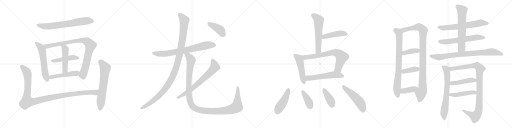
t = 0.00 s
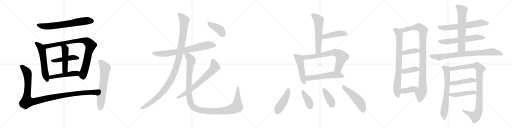
t = 5.42 s
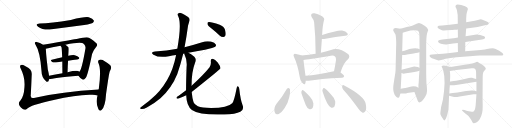
t = 10.83 s
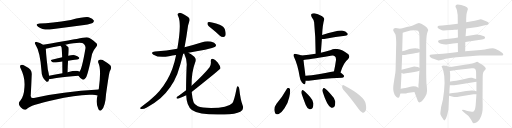
t = 16.25 s
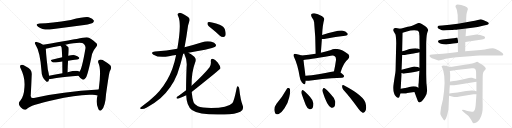
t = 21.67 s
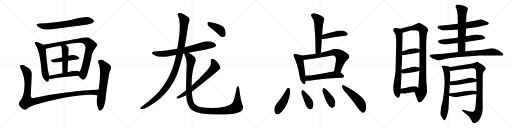
t = 27.09 s

The animated SVG that drew these frames (rendered in a browser with its animation timeline set to each time). Animation: 35 CSS @keyframes rules; one cycle of 27.09 s.

<svg version="1.1" viewBox="0 0 4096 1024" xmlns="http://www.w3.org/2000/svg">
  <g stroke="lightgray" stroke-dasharray="1,1" stroke-width="1" transform="scale(4, 4)">
    <line x1="0" y1="0" x2="256" y2="256"></line>
    <line x1="256" y1="0" x2="0" y2="256"></line>
    <line x1="128" y1="0" x2="128" y2="256"></line>
    <line x1="0" y1="128" x2="256" y2="128"></line>
    <line x1="256" y1="0" x2="512" y2="256"></line>
    <line x1="512" y1="0" x2="256" y2="256"></line>
    <line x1="384" y1="0" x2="384" y2="256"></line>
    <line x1="256" y1="128" x2="512" y2="128"></line>
    <line x1="512" y1="0" x2="768" y2="256"></line>
    <line x1="768" y1="0" x2="512" y2="256"></line>
    <line x1="640" y1="0" x2="640" y2="256"></line>
    <line x1="512" y1="128" x2="768" y2="128"></line>
    <line x1="768" y1="0" x2="1024" y2="256"></line>
    <line x1="1024" y1="0" x2="768" y2="256"></line>
    <line x1="896" y1="0" x2="896" y2="256"></line>
    <line x1="768" y1="128" x2="1024" y2="128"></line>
  </g>
<g transform="scale(1, -1) translate(0, -850)">
   <style type="text/css">
    @keyframes keyframes0 {
      from {
       stroke: black;
       stroke-dashoffset: 689;
       stroke-width: 128;
       }
       69% {
       animation-timing-function: step-end;
       stroke: black;
       stroke-dashoffset: 0;
       stroke-width: 128;
       }
       to {
       stroke: black;
       stroke-width: 1024;
       }
       }
       #make-me-a-hanzi-animation-0 {
         animation: keyframes0 0.810710s both;
         animation-delay: 0.000000s;
         animation-timing-function: linear;
       }
    @keyframes keyframes1 {
      from {
       stroke: black;
       stroke-dashoffset: 577;
       stroke-width: 128;
       }
       65% {
       animation-timing-function: step-end;
       stroke: black;
       stroke-dashoffset: 0;
       stroke-width: 128;
       }
       to {
       stroke: black;
       stroke-width: 1024;
       }
       }
       #make-me-a-hanzi-animation-1 {
         animation: keyframes1 0.719564s both;
         animation-delay: 0.810710s;
         animation-timing-function: linear;
       }
    @keyframes keyframes2 {
      from {
       stroke: black;
       stroke-dashoffset: 909;
       stroke-width: 128;
       }
       75% {
       animation-timing-function: step-end;
       stroke: black;
       stroke-dashoffset: 0;
       stroke-width: 128;
       }
       to {
       stroke: black;
       stroke-width: 1024;
       }
       }
       #make-me-a-hanzi-animation-2 {
         animation: keyframes2 0.989746s both;
         animation-delay: 1.530274s;
         animation-timing-function: linear;
       }
    @keyframes keyframes3 {
      from {
       stroke: black;
       stroke-dashoffset: 465;
       stroke-width: 128;
       }
       60% {
       animation-timing-function: step-end;
       stroke: black;
       stroke-dashoffset: 0;
       stroke-width: 128;
       }
       to {
       stroke: black;
       stroke-width: 1024;
       }
       }
       #make-me-a-hanzi-animation-3 {
         animation: keyframes3 0.628418s both;
         animation-delay: 2.520020s;
         animation-timing-function: linear;
       }
    @keyframes keyframes4 {
      from {
       stroke: black;
       stroke-dashoffset: 485;
       stroke-width: 128;
       }
       61% {
       animation-timing-function: step-end;
       stroke: black;
       stroke-dashoffset: 0;
       stroke-width: 128;
       }
       to {
       stroke: black;
       stroke-width: 1024;
       }
       }
       #make-me-a-hanzi-animation-4 {
         animation: keyframes4 0.644694s both;
         animation-delay: 3.148438s;
         animation-timing-function: linear;
       }
    @keyframes keyframes5 {
      from {
       stroke: black;
       stroke-dashoffset: 498;
       stroke-width: 128;
       }
       62% {
       animation-timing-function: step-end;
       stroke: black;
       stroke-dashoffset: 0;
       stroke-width: 128;
       }
       to {
       stroke: black;
       stroke-width: 1024;
       }
       }
       #make-me-a-hanzi-animation-5 {
         animation: keyframes5 0.655273s both;
         animation-delay: 3.793132s;
         animation-timing-function: linear;
       }
    @keyframes keyframes6 {
      from {
       stroke: black;
       stroke-dashoffset: 1129;
       stroke-width: 128;
       }
       79% {
       animation-timing-function: step-end;
       stroke: black;
       stroke-dashoffset: 0;
       stroke-width: 128;
       }
       to {
       stroke: black;
       stroke-width: 1024;
       }
       }
       #make-me-a-hanzi-animation-6 {
         animation: keyframes6 1.168783s both;
         animation-delay: 4.448405s;
         animation-timing-function: linear;
       }
    @keyframes keyframes7 {
      from {
       stroke: black;
       stroke-dashoffset: 653;
       stroke-width: 128;
       }
       68% {
       animation-timing-function: step-end;
       stroke: black;
       stroke-dashoffset: 0;
       stroke-width: 128;
       }
       to {
       stroke: black;
       stroke-width: 1024;
       }
       }
       #make-me-a-hanzi-animation-7 {
         animation: keyframes7 0.781413s both;
         animation-delay: 5.617188s;
         animation-timing-function: linear;
       }
    @keyframes keyframes8 {
      from {
       stroke: black;
       stroke-dashoffset: 748;
       stroke-width: 128;
       }
       71% {
       animation-timing-function: step-end;
       stroke: black;
       stroke-dashoffset: 0;
       stroke-width: 128;
       }
       to {
       stroke: black;
       stroke-width: 1024;
       }
       }
       #make-me-a-hanzi-animation-8 {
         animation: keyframes8 0.858724s both;
         animation-delay: 6.398601s;
         animation-timing-function: linear;
       }
    @keyframes keyframes9 {
      from {
       stroke: black;
       stroke-dashoffset: 1143;
       stroke-width: 128;
       }
       79% {
       animation-timing-function: step-end;
       stroke: black;
       stroke-dashoffset: 0;
       stroke-width: 128;
       }
       to {
       stroke: black;
       stroke-width: 1024;
       }
       }
       #make-me-a-hanzi-animation-9 {
         animation: keyframes9 1.180176s both;
         animation-delay: 7.257325s;
         animation-timing-function: linear;
       }
    @keyframes keyframes10 {
      from {
       stroke: black;
       stroke-dashoffset: 1223;
       stroke-width: 128;
       }
       80% {
       animation-timing-function: step-end;
       stroke: black;
       stroke-dashoffset: 0;
       stroke-width: 128;
       }
       to {
       stroke: black;
       stroke-width: 1024;
       }
       }
       #make-me-a-hanzi-animation-10 {
         animation: keyframes10 1.245280s both;
         animation-delay: 8.437501s;
         animation-timing-function: linear;
       }
    @keyframes keyframes11 {
      from {
       stroke: black;
       stroke-dashoffset: 701;
       stroke-width: 128;
       }
       70% {
       animation-timing-function: step-end;
       stroke: black;
       stroke-dashoffset: 0;
       stroke-width: 128;
       }
       to {
       stroke: black;
       stroke-width: 1024;
       }
       }
       #make-me-a-hanzi-animation-11 {
         animation: keyframes11 0.820475s both;
         animation-delay: 9.682781s;
         animation-timing-function: linear;
       }
    @keyframes keyframes12 {
      from {
       stroke: black;
       stroke-dashoffset: 409;
       stroke-width: 128;
       }
       57% {
       animation-timing-function: step-end;
       stroke: black;
       stroke-dashoffset: 0;
       stroke-width: 128;
       }
       to {
       stroke: black;
       stroke-width: 1024;
       }
       }
       #make-me-a-hanzi-animation-12 {
         animation: keyframes12 0.582845s both;
         animation-delay: 10.503256s;
         animation-timing-function: linear;
       }
    @keyframes keyframes13 {
      from {
       stroke: black;
       stroke-dashoffset: 580;
       stroke-width: 128;
       }
       65% {
       animation-timing-function: step-end;
       stroke: black;
       stroke-dashoffset: 0;
       stroke-width: 128;
       }
       to {
       stroke: black;
       stroke-width: 1024;
       }
       }
       #make-me-a-hanzi-animation-13 {
         animation: keyframes13 0.722005s both;
         animation-delay: 11.086101s;
         animation-timing-function: linear;
       }
    @keyframes keyframes14 {
      from {
       stroke: black;
       stroke-dashoffset: 452;
       stroke-width: 128;
       }
       60% {
       animation-timing-function: step-end;
       stroke: black;
       stroke-dashoffset: 0;
       stroke-width: 128;
       }
       to {
       stroke: black;
       stroke-width: 1024;
       }
       }
       #make-me-a-hanzi-animation-14 {
         animation: keyframes14 0.617839s both;
         animation-delay: 11.808106s;
         animation-timing-function: linear;
       }
    @keyframes keyframes15 {
      from {
       stroke: black;
       stroke-dashoffset: 494;
       stroke-width: 128;
       }
       62% {
       animation-timing-function: step-end;
       stroke: black;
       stroke-dashoffset: 0;
       stroke-width: 128;
       }
       to {
       stroke: black;
       stroke-width: 1024;
       }
       }
       #make-me-a-hanzi-animation-15 {
         animation: keyframes15 0.652018s both;
         animation-delay: 12.425945s;
         animation-timing-function: linear;
       }
    @keyframes keyframes16 {
      from {
       stroke: black;
       stroke-dashoffset: 714;
       stroke-width: 128;
       }
       70% {
       animation-timing-function: step-end;
       stroke: black;
       stroke-dashoffset: 0;
       stroke-width: 128;
       }
       to {
       stroke: black;
       stroke-width: 1024;
       }
       }
       #make-me-a-hanzi-animation-16 {
         animation: keyframes16 0.831055s both;
         animation-delay: 13.077963s;
         animation-timing-function: linear;
       }
    @keyframes keyframes17 {
      from {
       stroke: black;
       stroke-dashoffset: 558;
       stroke-width: 128;
       }
       64% {
       animation-timing-function: step-end;
       stroke: black;
       stroke-dashoffset: 0;
       stroke-width: 128;
       }
       to {
       stroke: black;
       stroke-width: 1024;
       }
       }
       #make-me-a-hanzi-animation-17 {
         animation: keyframes17 0.704102s both;
         animation-delay: 13.909018s;
         animation-timing-function: linear;
       }
    @keyframes keyframes18 {
      from {
       stroke: black;
       stroke-dashoffset: 459;
       stroke-width: 128;
       }
       60% {
       animation-timing-function: step-end;
       stroke: black;
       stroke-dashoffset: 0;
       stroke-width: 128;
       }
       to {
       stroke: black;
       stroke-width: 1024;
       }
       }
       #make-me-a-hanzi-animation-18 {
         animation: keyframes18 0.623535s both;
         animation-delay: 14.613120s;
         animation-timing-function: linear;
       }
    @keyframes keyframes19 {
      from {
       stroke: black;
       stroke-dashoffset: 386;
       stroke-width: 128;
       }
       56% {
       animation-timing-function: step-end;
       stroke: black;
       stroke-dashoffset: 0;
       stroke-width: 128;
       }
       to {
       stroke: black;
       stroke-width: 1024;
       }
       }
       #make-me-a-hanzi-animation-19 {
         animation: keyframes19 0.564128s both;
         animation-delay: 15.236655s;
         animation-timing-function: linear;
       }
    @keyframes keyframes20 {
      from {
       stroke: black;
       stroke-dashoffset: 398;
       stroke-width: 128;
       }
       56% {
       animation-timing-function: step-end;
       stroke: black;
       stroke-dashoffset: 0;
       stroke-width: 128;
       }
       to {
       stroke: black;
       stroke-width: 1024;
       }
       }
       #make-me-a-hanzi-animation-20 {
         animation: keyframes20 0.573893s both;
         animation-delay: 15.800783s;
         animation-timing-function: linear;
       }
    @keyframes keyframes21 {
      from {
       stroke: black;
       stroke-dashoffset: 508;
       stroke-width: 128;
       }
       62% {
       animation-timing-function: step-end;
       stroke: black;
       stroke-dashoffset: 0;
       stroke-width: 128;
       }
       to {
       stroke: black;
       stroke-width: 1024;
       }
       }
       #make-me-a-hanzi-animation-21 {
         animation: keyframes21 0.663411s both;
         animation-delay: 16.374676s;
         animation-timing-function: linear;
       }
    @keyframes keyframes22 {
      from {
       stroke: black;
       stroke-dashoffset: 802;
       stroke-width: 128;
       }
       72% {
       animation-timing-function: step-end;
       stroke: black;
       stroke-dashoffset: 0;
       stroke-width: 128;
       }
       to {
       stroke: black;
       stroke-width: 1024;
       }
       }
       #make-me-a-hanzi-animation-22 {
         animation: keyframes22 0.902669s both;
         animation-delay: 17.038087s;
         animation-timing-function: linear;
       }
    @keyframes keyframes23 {
      from {
       stroke: black;
       stroke-dashoffset: 1010;
       stroke-width: 128;
       }
       77% {
       animation-timing-function: step-end;
       stroke: black;
       stroke-dashoffset: 0;
       stroke-width: 128;
       }
       to {
       stroke: black;
       stroke-width: 1024;
       }
       }
       #make-me-a-hanzi-animation-23 {
         animation: keyframes23 1.071940s both;
         animation-delay: 17.940756s;
         animation-timing-function: linear;
       }
    @keyframes keyframes24 {
      from {
       stroke: black;
       stroke-dashoffset: 384;
       stroke-width: 128;
       }
       56% {
       animation-timing-function: step-end;
       stroke: black;
       stroke-dashoffset: 0;
       stroke-width: 128;
       }
       to {
       stroke: black;
       stroke-width: 1024;
       }
       }
       #make-me-a-hanzi-animation-24 {
         animation: keyframes24 0.562500s both;
         animation-delay: 19.012696s;
         animation-timing-function: linear;
       }
    @keyframes keyframes25 {
      from {
       stroke: black;
       stroke-dashoffset: 390;
       stroke-width: 128;
       }
       56% {
       animation-timing-function: step-end;
       stroke: black;
       stroke-dashoffset: 0;
       stroke-width: 128;
       }
       to {
       stroke: black;
       stroke-width: 1024;
       }
       }
       #make-me-a-hanzi-animation-25 {
         animation: keyframes25 0.567383s both;
         animation-delay: 19.575196s;
         animation-timing-function: linear;
       }
    @keyframes keyframes26 {
      from {
       stroke: black;
       stroke-dashoffset: 394;
       stroke-width: 128;
       }
       56% {
       animation-timing-function: step-end;
       stroke: black;
       stroke-dashoffset: 0;
       stroke-width: 128;
       }
       to {
       stroke: black;
       stroke-width: 1024;
       }
       }
       #make-me-a-hanzi-animation-26 {
         animation: keyframes26 0.570638s both;
         animation-delay: 20.142579s;
         animation-timing-function: linear;
       }
    @keyframes keyframes27 {
      from {
       stroke: black;
       stroke-dashoffset: 651;
       stroke-width: 128;
       }
       68% {
       animation-timing-function: step-end;
       stroke: black;
       stroke-dashoffset: 0;
       stroke-width: 128;
       }
       to {
       stroke: black;
       stroke-width: 1024;
       }
       }
       #make-me-a-hanzi-animation-27 {
         animation: keyframes27 0.779785s both;
         animation-delay: 20.713217s;
         animation-timing-function: linear;
       }
    @keyframes keyframes28 {
      from {
       stroke: black;
       stroke-dashoffset: 615;
       stroke-width: 128;
       }
       67% {
       animation-timing-function: step-end;
       stroke: black;
       stroke-dashoffset: 0;
       stroke-width: 128;
       }
       to {
       stroke: black;
       stroke-width: 1024;
       }
       }
       #make-me-a-hanzi-animation-28 {
         animation: keyframes28 0.750488s both;
         animation-delay: 21.493002s;
         animation-timing-function: linear;
       }
    @keyframes keyframes29 {
      from {
       stroke: black;
       stroke-dashoffset: 640;
       stroke-width: 128;
       }
       68% {
       animation-timing-function: step-end;
       stroke: black;
       stroke-dashoffset: 0;
       stroke-width: 128;
       }
       to {
       stroke: black;
       stroke-width: 1024;
       }
       }
       #make-me-a-hanzi-animation-29 {
         animation: keyframes29 0.770833s both;
         animation-delay: 22.243490s;
         animation-timing-function: linear;
       }
    @keyframes keyframes30 {
      from {
       stroke: black;
       stroke-dashoffset: 836;
       stroke-width: 128;
       }
       73% {
       animation-timing-function: step-end;
       stroke: black;
       stroke-dashoffset: 0;
       stroke-width: 128;
       }
       to {
       stroke: black;
       stroke-width: 1024;
       }
       }
       #make-me-a-hanzi-animation-30 {
         animation: keyframes30 0.930339s both;
         animation-delay: 23.014323s;
         animation-timing-function: linear;
       }
    @keyframes keyframes31 {
      from {
       stroke: black;
       stroke-dashoffset: 691;
       stroke-width: 128;
       }
       69% {
       animation-timing-function: step-end;
       stroke: black;
       stroke-dashoffset: 0;
       stroke-width: 128;
       }
       to {
       stroke: black;
       stroke-width: 1024;
       }
       }
       #make-me-a-hanzi-animation-31 {
         animation: keyframes31 0.812337s both;
         animation-delay: 23.944662s;
         animation-timing-function: linear;
       }
    @keyframes keyframes32 {
      from {
       stroke: black;
       stroke-dashoffset: 1009;
       stroke-width: 128;
       }
       77% {
       animation-timing-function: step-end;
       stroke: black;
       stroke-dashoffset: 0;
       stroke-width: 128;
       }
       to {
       stroke: black;
       stroke-width: 1024;
       }
       }
       #make-me-a-hanzi-animation-32 {
         animation: keyframes32 1.071126s both;
         animation-delay: 24.756999s;
         animation-timing-function: linear;
       }
    @keyframes keyframes33 {
      from {
       stroke: black;
       stroke-dashoffset: 461;
       stroke-width: 128;
       }
       60% {
       animation-timing-function: step-end;
       stroke: black;
       stroke-dashoffset: 0;
       stroke-width: 128;
       }
       to {
       stroke: black;
       stroke-width: 1024;
       }
       }
       #make-me-a-hanzi-animation-33 {
         animation: keyframes33 0.625163s both;
         animation-delay: 25.828125s;
         animation-timing-function: linear;
       }
    @keyframes keyframes34 {
      from {
       stroke: black;
       stroke-dashoffset: 469;
       stroke-width: 128;
       }
       60% {
       animation-timing-function: step-end;
       stroke: black;
       stroke-dashoffset: 0;
       stroke-width: 128;
       }
       to {
       stroke: black;
       stroke-width: 1024;
       }
       }
       #make-me-a-hanzi-animation-34 {
         animation: keyframes34 0.631673s both;
         animation-delay: 26.453288s;
         animation-timing-function: linear;
       }
</style>
<path d="M 317.5 662.0 Q 275.5 658.0 304.5 637.0 Q 346.5 607.0 413.5 616.0 Q 540.5 634.0 673.5 651.0 Q 734.5 661.0 743.5 669.0 Q 753.5 678.0 750.5 687.0 Q 743.5 702.0 710.5 712.0 Q 683.5 719.0 566.5 691.0 Q 407.5 664.0 317.5 662.0 Z" fill="lightgray"></path> 
<path d="M 344.5 493.0 Q 319.5 509.0 293.5 515.0 Q 286.5 518.0 281.5 512.0 Q 274.5 506.0 283.5 495.0 Q 320.5 438.0 331.5 288.0 Q 332.5 225.0 370.5 199.0 Q 371.5 198.0 374.5 196.0 Q 390.5 192.0 392.5 216.0 L 392.5 245.0 Q 389.5 267.0 382.5 294.0 Q 379.5 325.0 374.5 364.0 Q 368.5 418.0 366.5 461.0 C 365.5 480.0 365.5 480.0 344.5 493.0 Z" fill="lightgray"></path> 
<path d="M 627.5 245.0 Q 643.5 221.0 660.5 214.0 Q 670.5 207.0 686.5 228.0 Q 704.5 258.0 736.5 419.0 Q 746.5 450.0 770.5 477.0 Q 783.5 490.0 771.5 504.0 Q 755.5 522.0 711.5 549.0 Q 695.5 558.0 613.5 539.0 Q 609.5 539.0 344.5 493.0 C 314.5 488.0 337.5 454.0 366.5 461.0 Q 415.5 474.0 484.5 485.0 L 523.5 492.0 Q 652.5 519.0 671.5 499.0 Q 687.5 480.0 683.5 463.0 Q 653.5 289.0 634.5 277.0 C 620.5 254.0 620.5 254.0 627.5 245.0 Z" fill="lightgray"></path> 
<path d="M 544.5 364.0 Q 583.5 371.0 617.5 374.0 Q 639.5 378.0 632.5 390.0 Q 622.5 403.0 598.5 409.0 Q 579.5 412.0 546.5 405.0 L 497.5 392.0 Q 454.5 382.0 414.5 373.0 Q 398.5 370.0 417.5 355.0 Q 427.5 348.0 447.5 351.0 Q 472.5 355.0 498.5 358.0 L 544.5 364.0 Z" fill="lightgray"></path> 
<path d="M 546.5 405.0 Q 552.5 465.0 547.5 472.0 Q 535.5 484.0 523.5 492.0 C 499.5 509.0 469.5 511.0 484.5 485.0 Q 487.5 479.0 491.5 474.0 Q 494.5 467.0 497.5 392.0 L 498.5 358.0 Q 498.5 321.0 499.5 264.0 C 500.5 234.0 539.5 242.0 540.5 272.0 Q 541.5 321.0 544.5 364.0 L 546.5 405.0 Z" fill="lightgray"></path> 
<path d="M 392.5 216.0 Q 422.5 226.0 627.5 245.0 C 657.5 248.0 660.5 262.0 634.5 277.0 Q 619.5 292.0 540.5 272.0 L 499.5 264.0 Q 441.5 254.0 392.5 245.0 C 362.5 240.0 363.5 208.0 392.5 216.0 Z" fill="lightgray"></path> 
<path d="M 789.5 135.0 Q 494.5 119.0 271.5 67.0 Q 240.5 58.0 246.5 96.0 Q 250.5 171.0 253.5 248.0 Q 256.5 276.0 243.5 293.0 Q 224.5 312.0 193.5 327.0 Q 180.5 334.0 167.5 330.0 Q 154.5 324.0 165.5 302.0 Q 202.5 229.0 195.5 152.0 Q 191.5 79.0 163.5 46.0 Q 129.5 16.0 184.5 -24.0 Q 199.5 -33.0 214.5 -21.0 Q 241.5 9.0 429.5 50.0 Q 600.5 89.0 716.5 92.0 Q 761.5 95.0 780.5 87.0 C 809.5 81.0 819.5 137.0 789.5 135.0 Z" fill="lightgray"></path> 
<path d="M 780.5 87.0 Q 762.5 32.0 787.5 -24.0 Q 797.5 -43.0 812.5 -30.0 Q 842.5 -2.0 848.5 99.0 Q 872.5 270.0 878.5 281.0 Q 881.5 288.0 884.5 293.0 Q 894.5 311.0 882.5 328.0 Q 860.5 347.0 821.5 370.0 Q 806.5 379.0 792.5 371.0 Q 782.5 367.0 785.5 351.0 Q 812.5 303.0 790.5 141.0 Q 789.5 140.0 789.5 135.0 L 780.5 87.0 Z" fill="lightgray"></path> 
<path d="M 1507.5 428.0 Q 1570.5 441.0 1640.5 453.0 Q 1710.5 468.0 1721.5 477.0 Q 1731.5 486.0 1726.5 495.0 Q 1719.5 508.0 1686.5 518.0 Q 1652.5 525.0 1617.5 513.0 Q 1547.5 491.0 1476.5 473.0 L 1418.5 461.0 Q 1334.5 446.0 1239.5 438.0 Q 1199.5 432.0 1227.5 413.0 Q 1272.5 386.0 1351.5 401.0 Q 1378.5 407.0 1408.5 410.0 L 1465.5 421.0 Q 1469.5 422.0 1474.5 422.0 L 1507.5 428.0 Z" fill="lightgray"></path> 
<path d="M 1476.5 473.0 Q 1491.5 552.0 1504.5 647.0 Q 1511.5 668.0 1514.5 680.0 Q 1523.5 702.0 1501.5 716.0 Q 1450.5 749.0 1434.5 747.0 Q 1412.5 746.0 1426.5 719.0 Q 1453.5 659.0 1418.5 461.0 L 1408.5 410.0 Q 1407.5 409.0 1407.5 405.0 Q 1365.5 189.0 1205.5 54.0 Q 1199.5 51.0 1194.5 45.0 Q 1122.5 -9.0 1121.5 -13.0 Q 1118.5 -20.0 1132.5 -21.0 Q 1150.5 -22.0 1174.5 -9.0 Q 1241.5 27.0 1283.5 64.0 Q 1374.5 148.0 1418.5 259.0 Q 1445.5 337.0 1465.5 421.0 L 1476.5 473.0 Z" fill="lightgray"></path> 
<path d="M 1489.5 88.0 Q 1492.5 3.0 1535.5 -30.0 Q 1595.5 -73.0 1794.5 -66.0 Q 1885.5 -62.0 1922.5 -43.0 Q 1953.5 -27.0 1941.5 6.0 Q 1923.5 54.0 1914.5 137.0 Q 1913.5 153.0 1905.5 159.0 Q 1896.5 165.0 1892.5 143.0 Q 1873.5 43.0 1857.5 24.0 Q 1823.5 -13.0 1688.5 -14.0 Q 1613.5 -13.0 1582.5 0.0 Q 1554.5 15.0 1548.5 33.0 Q 1538.5 60.0 1533.5 114.0 L 1532.5 164.0 Q 1532.5 278.0 1560.5 348.0 Q 1573.5 379.0 1554.5 397.0 Q 1526.5 419.0 1507.5 428.0 C 1481.5 443.0 1464.5 450.0 1474.5 422.0 Q 1473.5 418.0 1477.5 410.0 Q 1498.5 370.0 1492.5 312.0 Q 1488.5 200.0 1488.5 129.0 L 1489.5 88.0 Z" fill="lightgray"></path> 
<path d="M 1488.5 129.0 L 1429.5 84.0 Q 1417.5 77.0 1413.5 72.0 Q 1407.5 62.0 1421.5 61.0 Q 1431.5 61.0 1489.5 88.0 L 1533.5 114.0 Q 1759.5 294.0 1763.5 302.0 L 1763.5 309.0 Q 1762.5 322.0 1741.5 351.0 Q 1720.5 376.0 1702.5 380.0 Q 1684.5 383.0 1686.5 360.0 Q 1690.5 332.0 1676.5 313.0 Q 1634.5 259.0 1532.5 164.0 L 1488.5 129.0 Z" fill="lightgray"></path> 
<path d="M 1692.5 622.0 Q 1723.5 597.0 1756.5 567.0 Q 1771.5 554.0 1787.5 555.0 Q 1799.5 555.0 1804.5 569.0 Q 1808.5 585.0 1798.5 616.0 Q 1791.5 638.0 1757.5 652.0 Q 1678.5 679.0 1663.5 672.0 Q 1657.5 668.0 1660.5 654.0 Q 1664.5 644.0 1692.5 622.0 Z" fill="lightgray"></path> 
<path d="M 2567.0 428.0 Q 2571.0 485.0 2575.0 539.0 L 2577.0 570.0 Q 2580.0 649.0 2594.0 696.0 Q 2597.0 706.0 2577.0 721.0 Q 2541.0 740.0 2516.0 744.0 Q 2500.0 747.0 2492.0 738.0 Q 2485.0 731.0 2493.0 715.0 Q 2512.0 690.0 2513.0 673.0 Q 2525.0 558.0 2525.0 421.0 C 2525.0 391.0 2565.0 398.0 2567.0 428.0 Z" fill="lightgray"></path> 
<path d="M 2575.0 539.0 Q 2581.0 538.0 2593.0 539.0 Q 2690.0 555.0 2762.0 564.0 Q 2790.0 568.0 2779.0 584.0 Q 2767.0 600.0 2737.0 606.0 Q 2706.0 612.0 2577.0 570.0 C 2548.0 561.0 2545.0 541.0 2575.0 539.0 Z" fill="lightgray"></path> 
<path d="M 2413.0 407.0 Q 2398.0 413.0 2368.0 418.0 Q 2355.0 422.0 2351.0 416.0 Q 2344.0 410.0 2353.0 392.0 Q 2381.0 334.0 2397.0 238.0 Q 2400.0 210.0 2416.0 190.0 Q 2435.0 165.0 2442.0 183.0 Q 2445.0 192.0 2446.0 204.0 L 2444.0 244.0 L 2444.0 245.0 Q 2431.0 338.0 2428.0 370.0 C 2425.0 400.0 2425.0 403.0 2413.0 407.0 Z" fill="lightgray"></path> 
<path d="M 2724.0 270.0 Q 2749.0 351.0 2784.0 376.0 Q 2803.0 395.0 2787.0 416.0 Q 2709.0 477.0 2648.0 451.0 Q 2605.0 438.0 2567.0 428.0 L 2525.0 421.0 Q 2470.0 412.0 2413.0 407.0 C 2383.0 404.0 2398.0 366.0 2428.0 370.0 Q 2459.0 373.0 2646.0 404.0 Q 2671.0 408.0 2680.0 398.0 Q 2689.0 391.0 2688.0 371.0 Q 2681.0 322.0 2672.0 280.0 C 2666.0 251.0 2715.0 241.0 2724.0 270.0 Z" fill="lightgray"></path> 
<path d="M 2446.0 204.0 Q 2456.0 203.0 2470.0 204.0 Q 2555.0 220.0 2738.0 229.0 Q 2751.0 230.0 2753.0 240.0 Q 2753.0 249.0 2724.0 270.0 L 2672.0 280.0 Q 2668.0 281.0 2662.0 279.0 Q 2541.0 254.0 2444.0 244.0 C 2414.0 241.0 2416.0 205.0 2446.0 204.0 Z" fill="lightgray"></path> 
<path d="M 2294.0 139.0 Q 2258.0 75.0 2212.0 20.0 Q 2185.0 -16.0 2200.0 -52.0 Q 2206.0 -71.0 2230.0 -62.0 Q 2255.0 -47.0 2276.0 -15.0 Q 2306.0 31.0 2314.0 73.0 Q 2324.0 107.0 2320.0 136.0 Q 2316.0 146.0 2309.0 147.0 Q 2300.0 147.0 2294.0 139.0 Z" fill="lightgray"></path> 
<path d="M 2412.0 102.0 Q 2428.0 56.0 2446.0 10.0 Q 2456.0 -15.0 2473.0 -22.0 Q 2486.0 -29.0 2501.0 -13.0 Q 2508.0 0.0 2507.0 24.0 Q 2504.0 49.0 2481.0 74.0 Q 2447.0 114.0 2428.0 127.0 Q 2419.0 133.0 2413.0 122.0 Q 2409.0 115.0 2412.0 102.0 Z" fill="lightgray"></path> 
<path d="M 2581.0 117.0 Q 2617.0 5.0 2648.0 -10.0 Q 2661.0 -17.0 2676.0 -1.0 Q 2683.0 12.0 2682.0 39.0 Q 2678.0 66.0 2653.0 89.0 Q 2616.0 132.0 2597.0 144.0 Q 2587.0 150.0 2582.0 137.0 Q 2576.0 130.0 2581.0 117.0 Z" fill="lightgray"></path> 
<path d="M 2745.0 134.0 Q 2803.0 70.0 2869.0 -22.0 Q 2885.0 -46.0 2901.0 -52.0 Q 2910.0 -55.0 2919.0 -44.0 Q 2935.0 -31.0 2926.0 18.0 Q 2917.0 81.0 2750.0 168.0 Q 2740.0 175.0 2737.0 161.0 Q 2736.0 146.0 2745.0 134.0 Z" fill="lightgray"></path> 
<path d="M 3203.5 620.5 L 3191.5 621.5 L 3165.5 626.5 Q 3145.5 626.5 3145.5 609.5 Q 3145.5 601.5 3152.5 594.5 Q 3157.5 584.5 3162.5 578.5 Q 3166.5 571.5 3168.5 538.5 Q 3170.5 505.5 3169.5 495.5 L 3164.5 286.5 Q 3163.5 269.5 3158.5 241.5 L 3149.5 184.5 Q 3140.5 134.5 3152.5 104.5 Q 3157.5 84.5 3169.5 75.5 Q 3179.5 65.5 3187.5 67.5 Q 3195.5 69.5 3196.5 79.5 L 3203.5 101.5 L 3205.5 139.5 L 3211.5 247.5 L 3211.5 265.5 L 3212.5 292.5 L 3217.5 410.5 L 3217.5 440.5 L 3221.5 588.5 C 3222.5 618.5 3222.5 618.5 3203.5 620.5 Z" fill="lightgray"></path> 
<path d="M 3411.5 543.5 L 3413.5 566.5 Q 3416.5 586.5 3421.5 597.5 Q 3425.5 607.5 3425.5 610.5 Q 3425.5 613.5 3418.5 624.5 Q 3411.5 635.5 3399.5 642.5 Q 3386.5 649.5 3374.5 657.5 Q 3354.5 666.5 3351.5 666.5 Q 3347.5 666.5 3332.5 660.5 Q 3287.5 637.5 3261.5 635.5 L 3203.5 620.5 C 3174.5 612.5 3192.5 580.5 3221.5 588.5 L 3233.5 591.5 L 3283.5 606.5 Q 3291.5 607.5 3314.5 607.5 Q 3336.5 607.5 3343.5 603.5 Q 3348.5 598.5 3352.5 590.5 Q 3353.5 583.5 3355.5 561.5 L 3356.5 455.5 L 3355.5 431.5 L 3355.5 307.5 L 3355.5 283.5 L 3351.5 229.5 L 3349.5 185.5 Q 3347.5 179.5 3347.5 168.5 L 3347.5 148.5 C 3347.5 118.5 3304.5 141.5 3315.5 113.5 L 3342.5 42.5 Q 3350.5 20.5 3374.5 39.5 Q 3386.5 50.5 3401.5 75.5 Q 3416.5 99.5 3416.5 123.5 Q 3416.5 147.5 3411.5 184.5 Q 3409.5 246.5 3409.5 268.5 L 3409.5 508.5 L 3411.5 543.5 Z" fill="lightgray"></path> 
<path d="M 3217.5 410.5 L 3239.5 410.5 L 3256.5 413.5 L 3308.5 421.5 L 3327.5 425.5 Q 3340.5 426.5 3355.5 431.5 C 3384.5 440.5 3384.5 443.5 3356.5 455.5 L 3342.5 461.5 Q 3337.5 463.5 3323.5 464.5 L 3301.5 462.5 Q 3286.5 461.5 3275.5 457.5 L 3247.5 448.5 Q 3238.5 443.5 3217.5 440.5 C 3187.5 435.5 3187.5 410.5 3217.5 410.5 Z" fill="lightgray"></path> 
<path d="M 3211.5 265.5 L 3223.5 261.5 Q 3224.5 260.5 3227.5 260.5 L 3247.5 263.5 L 3277.5 267.5 L 3303.5 271.5 L 3335.5 277.5 L 3355.5 283.5 C 3384.5 292.5 3383.5 295.5 3355.5 307.5 L 3341.5 313.5 Q 3323.5 319.5 3312.5 318.5 L 3212.5 292.5 C 3183.5 284.5 3183.5 274.5 3211.5 265.5 Z" fill="lightgray"></path> 
<path d="M 3203.5 101.5 L 3227.5 101.5 Q 3229.5 102.5 3239.5 102.5 Q 3249.5 102.5 3257.5 106.5 L 3315.5 113.5 C 3345.5 117.5 3374.5 135.5 3347.5 148.5 L 3328.5 157.5 Q 3304.5 163.5 3274.5 154.5 Q 3243.5 145.5 3240.5 145.5 L 3205.5 139.5 C 3175.5 134.5 3173.5 101.5 3203.5 101.5 Z" fill="lightgray"></path> 
<path d="M 3729.5 621.5 L 3777.5 627.5 Q 3817.5 629.5 3871.5 645.5 L 3898.5 651.5 Q 3908.5 654.5 3910.5 662.5 Q 3914.5 672.5 3869.5 688.5 Q 3849.5 695.5 3846.0 695.5 Q 3842.5 695.5 3830.5 692.5 L 3806.5 685.5 Q 3805.5 685.5 3798.5 683.5 L 3785.5 681.5 L 3729.5 672.5 L 3662.5 660.5 L 3597.5 651.5 L 3537.5 645.5 L 3509.5 643.5 Q 3501.5 641.5 3500.0 633.5 Q 3498.5 625.5 3514.5 618.5 Q 3533.5 608.5 3542.5 607.0 Q 3551.5 605.5 3573.5 607.5 L 3615.5 609.5 L 3618.5 609.5 L 3635.5 611.5 Q 3654.5 611.5 3662.5 613.5 L 3729.5 621.5 Z" fill="lightgray"></path> 
<path d="M 3722.5 513.5 L 3856.5 534.5 L 3871.5 538.5 Q 3879.5 539.5 3880.5 547.5 Q 3884.5 560.5 3841.5 570.5 Q 3824.5 574.5 3812.5 574.5 L 3724.5 559.5 L 3663.5 549.5 L 3630.5 543.5 L 3627.5 543.5 L 3539.5 534.5 L 3517.5 529.5 Q 3504.5 526.5 3504.5 519.5 Q 3502.5 513.5 3513.5 505.5 Q 3524.5 497.5 3547.5 496.0 Q 3570.5 494.5 3574.0 494.5 Q 3577.5 494.5 3662.5 505.5 L 3722.5 513.5 Z" fill="lightgray"></path> 
<path d="M 3721.5 439.5 L 3722.5 513.5 L 3724.5 559.5 L 3729.5 621.5 L 3729.5 672.5 L 3729.5 701.5 L 3731.5 731.5 Q 3733.5 749.5 3738.5 762.5 L 3741.5 772.5 L 3743.5 777.5 Q 3743.5 791.5 3720.5 799.5 L 3689.5 809.5 Q 3677.5 813.5 3660.5 813.5 Q 3643.5 813.5 3643.5 798.5 Q 3646.5 789.5 3651.5 780.5 Q 3655.5 771.5 3656.5 762.5 Q 3657.5 753.5 3661.5 729.5 L 3662.5 660.5 L 3662.5 613.5 L 3663.5 549.5 L 3662.5 505.5 L 3663.5 433.5 C 3663.5 403.5 3721.5 409.5 3721.5 439.5 Z" fill="lightgray"></path> 
<path d="M 3837.5 406.5 L 4014.5 406.5 Q 4024.5 405.5 4026.0 413.0 Q 4027.5 420.5 4016.5 428.5 L 3993.5 443.5 L 3965.5 457.5 Q 3952.5 462.5 3940.5 463.5 L 3918.5 461.5 Q 3917.5 461.5 3879.0 455.0 Q 3840.5 448.5 3821.5 448.5 L 3721.5 439.5 L 3663.5 433.5 L 3617.5 427.5 L 3543.5 419.5 L 3480.5 415.5 L 3458.5 413.5 Q 3437.5 411.5 3436.5 406.5 Q 3431.5 393.5 3473.5 377.5 Q 3500.5 366.5 3508.5 366.5 Q 3516.5 366.5 3538.0 373.0 Q 3559.5 379.5 3604.0 386.5 Q 3648.5 393.5 3705.5 397.0 Q 3762.5 400.5 3805.5 404.5 L 3837.5 406.5 Z" fill="lightgray"></path> 
<path d="M 3543.5 53.5 Q 3525.5 -9.5 3522.5 -55.5 Q 3522.5 -66.5 3530.5 -79.5 Q 3537.5 -92.5 3539.5 -94.5 Q 3551.5 -117.5 3557.5 -112.5 Q 3572.5 -100.5 3587.5 -25.5 L 3592.5 83.5 L 3594.5 101.5 L 3596.5 141.5 Q 3597.5 146.5 3598.5 168.5 L 3599.5 198.5 L 3601.5 237.5 Q 3601.5 261.5 3598.5 282.5 C 3595.5 312.5 3612.5 310.5 3603.5 313.5 L 3564.5 324.5 Q 3547.5 327.5 3539.5 324.5 Q 3527.5 324.5 3536.5 309.5 Q 3545.5 294.5 3547.5 278.5 Q 3567.5 210.5 3543.5 53.5 Z" fill="lightgray"></path> 
<path d="M 3811.5 96.5 L 3805.5 12.5 Q 3802.5 -31.5 3788.5 -41.5 Q 3776.5 -47.5 3749.5 -40.5 L 3732.5 -36.5 L 3715.5 -30.5 Q 3699.5 -26.5 3696.5 -30.5 Q 3692.5 -33.5 3704.5 -41.5 L 3722.5 -57.5 L 3735.5 -67.5 Q 3736.5 -68.5 3743.5 -74.5 Q 3750.5 -80.5 3759.5 -93.5 Q 3768.5 -105.5 3775.5 -119.5 Q 3782.5 -133.5 3788.5 -135.5 Q 3795.5 -137.5 3810.5 -129.5 Q 3824.5 -120.5 3837.5 -103.5 Q 3863.5 -65.5 3861.5 5.5 L 3860.5 63.5 L 3861.5 229.5 Q 3861.5 255.5 3864.5 265.5 Q 3866.5 275.5 3876.5 285.5 Q 3885.5 294.5 3886.5 299.5 Q 3886.5 304.5 3879.5 313.5 Q 3872.5 322.5 3852.5 335.5 Q 3832.5 347.5 3828.5 350.5 L 3818.5 355.5 Q 3814.5 355.5 3797.5 348.5 Q 3779.5 341.5 3757.5 338.5 L 3717.5 331.5 L 3603.5 313.5 C 3573.5 308.5 3568.5 278.5 3598.5 282.5 L 3652.5 289.5 L 3774.5 303.5 Q 3794.5 307.5 3801.5 298.5 Q 3807.5 289.5 3808.5 276.5 L 3809.5 218.5 L 3811.5 196.5 L 3811.5 120.5 L 3811.5 96.5 Z" fill="lightgray"></path> 
<path d="M 3598.5 168.5 L 3633.5 168.5 Q 3656.5 169.5 3699.5 177.5 L 3811.5 196.5 C 3841.5 201.5 3838.5 212.5 3809.5 218.5 L 3793.5 221.5 L 3776.5 227.5 Q 3758.5 230.5 3733.5 222.5 Q 3707.5 214.5 3689.5 211.5 L 3649.5 204.5 Q 3607.5 199.5 3599.5 198.5 C 3569.5 194.5 3568.5 168.5 3598.5 168.5 Z" fill="lightgray"></path> 
<path d="M 3592.5 83.5 L 3616.5 77.5 Q 3635.5 73.5 3642.5 73.5 Q 3649.5 72.5 3677.5 77.5 L 3788.5 95.5 Q 3796.5 96.5 3811.5 96.5 C 3841.5 96.5 3840.5 115.5 3811.5 120.5 L 3784.5 125.5 Q 3768.5 128.5 3728.5 122.5 L 3660.5 109.5 Q 3656.5 109.5 3594.5 101.5 C 3564.5 97.5 3563.5 90.5 3592.5 83.5 Z" fill="lightgray"></path> 
      <clipPath id="make-me-a-hanzi-clip-0">
      <path d="M 317.5 662.0 Q 275.5 658.0 304.5 637.0 Q 346.5 607.0 413.5 616.0 Q 540.5 634.0 673.5 651.0 Q 734.5 661.0 743.5 669.0 Q 753.5 678.0 750.5 687.0 Q 743.5 702.0 710.5 712.0 Q 683.5 719.0 566.5 691.0 Q 407.5 664.0 317.5 662.0 Z" fill="lightgray"></path>
      </clipPath>
      <path clip-path="url(#make-me-a-hanzi-clip-0)" d="M 307.5 651.0 L 331.5 643.0 L 385.5 639.0 L 671.5 682.0 L 735.5 683.0 " fill="none" id="make-me-a-hanzi-animation-0" stroke-dasharray="561 1122" stroke-linecap="round"></path>

      <clipPath id="make-me-a-hanzi-clip-1">
      <path d="M 344.5 493.0 Q 319.5 509.0 293.5 515.0 Q 286.5 518.0 281.5 512.0 Q 274.5 506.0 283.5 495.0 Q 320.5 438.0 331.5 288.0 Q 332.5 225.0 370.5 199.0 Q 371.5 198.0 374.5 196.0 Q 390.5 192.0 392.5 216.0 L 392.5 245.0 Q 389.5 267.0 382.5 294.0 Q 379.5 325.0 374.5 364.0 Q 368.5 418.0 366.5 461.0 C 365.5 480.0 365.5 480.0 344.5 493.0 Z" fill="lightgray"></path>
      </clipPath>
      <path clip-path="url(#make-me-a-hanzi-clip-1)" d="M 289.5 504.0 L 324.5 474.0 L 336.5 451.0 L 362.5 255.0 L 378.5 206.0 " fill="none" id="make-me-a-hanzi-animation-1" stroke-dasharray="449 898" stroke-linecap="round"></path>

      <clipPath id="make-me-a-hanzi-clip-2">
      <path d="M 627.5 245.0 Q 643.5 221.0 660.5 214.0 Q 670.5 207.0 686.5 228.0 Q 704.5 258.0 736.5 419.0 Q 746.5 450.0 770.5 477.0 Q 783.5 490.0 771.5 504.0 Q 755.5 522.0 711.5 549.0 Q 695.5 558.0 613.5 539.0 Q 609.5 539.0 344.5 493.0 C 314.5 488.0 337.5 454.0 366.5 461.0 Q 415.5 474.0 484.5 485.0 L 523.5 492.0 Q 652.5 519.0 671.5 499.0 Q 687.5 480.0 683.5 463.0 Q 653.5 289.0 634.5 277.0 C 620.5 254.0 620.5 254.0 627.5 245.0 Z" fill="lightgray"></path>
      </clipPath>
      <path clip-path="url(#make-me-a-hanzi-clip-2)" d="M 358.5 495.0 L 373.5 481.0 L 627.5 526.0 L 666.5 527.0 L 698.5 519.0 L 724.5 484.0 L 683.5 313.0 L 662.5 254.0 L 666.5 234.0 " fill="none" id="make-me-a-hanzi-animation-2" stroke-dasharray="781 1562" stroke-linecap="round"></path>

      <clipPath id="make-me-a-hanzi-clip-3">
      <path d="M 544.5 364.0 Q 583.5 371.0 617.5 374.0 Q 639.5 378.0 632.5 390.0 Q 622.5 403.0 598.5 409.0 Q 579.5 412.0 546.5 405.0 L 497.5 392.0 Q 454.5 382.0 414.5 373.0 Q 398.5 370.0 417.5 355.0 Q 427.5 348.0 447.5 351.0 Q 472.5 355.0 498.5 358.0 L 544.5 364.0 Z" fill="lightgray"></path>
      </clipPath>
      <path clip-path="url(#make-me-a-hanzi-clip-3)" d="M 415.5 364.0 L 571.5 389.0 L 600.5 391.0 L 621.5 385.0 " fill="none" id="make-me-a-hanzi-animation-3" stroke-dasharray="337 674" stroke-linecap="round"></path>

      <clipPath id="make-me-a-hanzi-clip-4">
      <path d="M 546.5 405.0 Q 552.5 465.0 547.5 472.0 Q 535.5 484.0 523.5 492.0 C 499.5 509.0 469.5 511.0 484.5 485.0 Q 487.5 479.0 491.5 474.0 Q 494.5 467.0 497.5 392.0 L 498.5 358.0 Q 498.5 321.0 499.5 264.0 C 500.5 234.0 539.5 242.0 540.5 272.0 Q 541.5 321.0 544.5 364.0 L 546.5 405.0 Z" fill="lightgray"></path>
      </clipPath>
      <path clip-path="url(#make-me-a-hanzi-clip-4)" d="M 491.5 482.0 L 517.5 466.0 L 522.5 452.0 L 520.5 297.0 L 504.5 273.0 " fill="none" id="make-me-a-hanzi-animation-4" stroke-dasharray="357 714" stroke-linecap="round"></path>

      <clipPath id="make-me-a-hanzi-clip-5">
      <path d="M 392.5 216.0 Q 422.5 226.0 627.5 245.0 C 657.5 248.0 660.5 262.0 634.5 277.0 Q 619.5 292.0 540.5 272.0 L 499.5 264.0 Q 441.5 254.0 392.5 245.0 C 362.5 240.0 363.5 208.0 392.5 216.0 Z" fill="lightgray"></path>
      </clipPath>
      <path clip-path="url(#make-me-a-hanzi-clip-5)" d="M 393.5 223.0 L 430.5 239.0 L 609.5 262.0 L 627.5 273.0 " fill="none" id="make-me-a-hanzi-animation-5" stroke-dasharray="370 740" stroke-linecap="round"></path>

      <clipPath id="make-me-a-hanzi-clip-6">
      <path d="M 789.5 135.0 Q 494.5 119.0 271.5 67.0 Q 240.5 58.0 246.5 96.0 Q 250.5 171.0 253.5 248.0 Q 256.5 276.0 243.5 293.0 Q 224.5 312.0 193.5 327.0 Q 180.5 334.0 167.5 330.0 Q 154.5 324.0 165.5 302.0 Q 202.5 229.0 195.5 152.0 Q 191.5 79.0 163.5 46.0 Q 129.5 16.0 184.5 -24.0 Q 199.5 -33.0 214.5 -21.0 Q 241.5 9.0 429.5 50.0 Q 600.5 89.0 716.5 92.0 Q 761.5 95.0 780.5 87.0 C 809.5 81.0 819.5 137.0 789.5 135.0 Z" fill="lightgray"></path>
      </clipPath>
      <path clip-path="url(#make-me-a-hanzi-clip-6)" d="M 175.5 317.0 L 218.5 265.0 L 224.5 180.0 L 213.5 61.0 L 215.5 41.0 L 229.5 35.0 L 258.5 35.0 L 380.5 65.0 L 546.5 95.0 L 677.5 110.0 L 763.5 113.0 L 780.5 130.0 " fill="none" id="make-me-a-hanzi-animation-6" stroke-dasharray="1001 2002" stroke-linecap="round"></path>

      <clipPath id="make-me-a-hanzi-clip-7">
      <path d="M 780.5 87.0 Q 762.5 32.0 787.5 -24.0 Q 797.5 -43.0 812.5 -30.0 Q 842.5 -2.0 848.5 99.0 Q 872.5 270.0 878.5 281.0 Q 881.5 288.0 884.5 293.0 Q 894.5 311.0 882.5 328.0 Q 860.5 347.0 821.5 370.0 Q 806.5 379.0 792.5 371.0 Q 782.5 367.0 785.5 351.0 Q 812.5 303.0 790.5 141.0 Q 789.5 140.0 789.5 135.0 L 780.5 87.0 Z" fill="lightgray"></path>
      </clipPath>
      <path clip-path="url(#make-me-a-hanzi-clip-7)" d="M 799.5 357.0 L 816.5 345.0 L 842.5 305.0 L 801.5 -21.0 " fill="none" id="make-me-a-hanzi-animation-7" stroke-dasharray="525 1050" stroke-linecap="round"></path>

      <clipPath id="make-me-a-hanzi-clip-8">
      <path d="M 1507.5 428.0 Q 1570.5 441.0 1640.5 453.0 Q 1710.5 468.0 1721.5 477.0 Q 1731.5 486.0 1726.5 495.0 Q 1719.5 508.0 1686.5 518.0 Q 1652.5 525.0 1617.5 513.0 Q 1547.5 491.0 1476.5 473.0 L 1418.5 461.0 Q 1334.5 446.0 1239.5 438.0 Q 1199.5 432.0 1227.5 413.0 Q 1272.5 386.0 1351.5 401.0 Q 1378.5 407.0 1408.5 410.0 L 1465.5 421.0 Q 1469.5 422.0 1474.5 422.0 L 1507.5 428.0 Z" fill="lightgray"></path>
      </clipPath>
      <path clip-path="url(#make-me-a-hanzi-clip-8)" d="M 1230.5 427.0 L 1276.5 419.0 L 1338.5 423.0 L 1509.5 454.0 L 1654.5 489.0 L 1714.5 489.0 " fill="none" id="make-me-a-hanzi-animation-8" stroke-dasharray="620 1240" stroke-linecap="round"></path>

      <clipPath id="make-me-a-hanzi-clip-9">
      <path d="M 1476.5 473.0 Q 1491.5 552.0 1504.5 647.0 Q 1511.5 668.0 1514.5 680.0 Q 1523.5 702.0 1501.5 716.0 Q 1450.5 749.0 1434.5 747.0 Q 1412.5 746.0 1426.5 719.0 Q 1453.5 659.0 1418.5 461.0 L 1408.5 410.0 Q 1407.5 409.0 1407.5 405.0 Q 1365.5 189.0 1205.5 54.0 Q 1199.5 51.0 1194.5 45.0 Q 1122.5 -9.0 1121.5 -13.0 Q 1118.5 -20.0 1132.5 -21.0 Q 1150.5 -22.0 1174.5 -9.0 Q 1241.5 27.0 1283.5 64.0 Q 1374.5 148.0 1418.5 259.0 Q 1445.5 337.0 1465.5 421.0 L 1476.5 473.0 Z" fill="lightgray"></path>
      </clipPath>
      <path clip-path="url(#make-me-a-hanzi-clip-9)" d="M 1434.5 732.0 L 1475.5 686.0 L 1446.5 459.0 L 1396.5 274.0 L 1358.5 194.0 L 1295.5 109.0 L 1235.5 52.0 L 1161.5 0.0 L 1127.5 -16.0 " fill="none" id="make-me-a-hanzi-animation-9" stroke-dasharray="1015 2030" stroke-linecap="round"></path>

      <clipPath id="make-me-a-hanzi-clip-10">
      <path d="M 1489.5 88.0 Q 1492.5 3.0 1535.5 -30.0 Q 1595.5 -73.0 1794.5 -66.0 Q 1885.5 -62.0 1922.5 -43.0 Q 1953.5 -27.0 1941.5 6.0 Q 1923.5 54.0 1914.5 137.0 Q 1913.5 153.0 1905.5 159.0 Q 1896.5 165.0 1892.5 143.0 Q 1873.5 43.0 1857.5 24.0 Q 1823.5 -13.0 1688.5 -14.0 Q 1613.5 -13.0 1582.5 0.0 Q 1554.5 15.0 1548.5 33.0 Q 1538.5 60.0 1533.5 114.0 L 1532.5 164.0 Q 1532.5 278.0 1560.5 348.0 Q 1573.5 379.0 1554.5 397.0 Q 1526.5 419.0 1507.5 428.0 C 1481.5 443.0 1464.5 450.0 1474.5 422.0 Q 1473.5 418.0 1477.5 410.0 Q 1498.5 370.0 1492.5 312.0 Q 1488.5 200.0 1488.5 129.0 L 1489.5 88.0 Z" fill="lightgray"></path>
      </clipPath>
      <path clip-path="url(#make-me-a-hanzi-clip-10)" d="M 1481.5 417.0 L 1504.5 405.0 L 1528.5 366.0 L 1514.5 266.0 L 1510.5 109.0 L 1523.5 30.0 L 1552.5 -11.0 L 1606.5 -32.0 L 1719.5 -41.0 L 1821.5 -32.0 L 1876.5 -15.0 L 1895.5 -4.0 L 1902.5 150.0 " fill="none" id="make-me-a-hanzi-animation-10" stroke-dasharray="1095 2190" stroke-linecap="round"></path>

      <clipPath id="make-me-a-hanzi-clip-11">
      <path d="M 1488.5 129.0 L 1429.5 84.0 Q 1417.5 77.0 1413.5 72.0 Q 1407.5 62.0 1421.5 61.0 Q 1431.5 61.0 1489.5 88.0 L 1533.5 114.0 Q 1759.5 294.0 1763.5 302.0 L 1763.5 309.0 Q 1762.5 322.0 1741.5 351.0 Q 1720.5 376.0 1702.5 380.0 Q 1684.5 383.0 1686.5 360.0 Q 1690.5 332.0 1676.5 313.0 Q 1634.5 259.0 1532.5 164.0 L 1488.5 129.0 Z" fill="lightgray"></path>
      </clipPath>
      <path clip-path="url(#make-me-a-hanzi-clip-11)" d="M 1699.5 366.0 L 1719.5 324.0 L 1718.5 311.0 L 1704.5 294.0 L 1534.5 137.0 L 1473.5 95.0 L 1421.5 69.0 " fill="none" id="make-me-a-hanzi-animation-11" stroke-dasharray="573 1146" stroke-linecap="round"></path>

      <clipPath id="make-me-a-hanzi-clip-12">
      <path d="M 1692.5 622.0 Q 1723.5 597.0 1756.5 567.0 Q 1771.5 554.0 1787.5 555.0 Q 1799.5 555.0 1804.5 569.0 Q 1808.5 585.0 1798.5 616.0 Q 1791.5 638.0 1757.5 652.0 Q 1678.5 679.0 1663.5 672.0 Q 1657.5 668.0 1660.5 654.0 Q 1664.5 644.0 1692.5 622.0 Z" fill="lightgray"></path>
      </clipPath>
      <path clip-path="url(#make-me-a-hanzi-clip-12)" d="M 1668.5 665.0 L 1758.5 612.0 L 1787.5 573.0 " fill="none" id="make-me-a-hanzi-animation-12" stroke-dasharray="281 562" stroke-linecap="round"></path>

      <clipPath id="make-me-a-hanzi-clip-13">
      <path d="M 2567.0 428.0 Q 2571.0 485.0 2575.0 539.0 L 2577.0 570.0 Q 2580.0 649.0 2594.0 696.0 Q 2597.0 706.0 2577.0 721.0 Q 2541.0 740.0 2516.0 744.0 Q 2500.0 747.0 2492.0 738.0 Q 2485.0 731.0 2493.0 715.0 Q 2512.0 690.0 2513.0 673.0 Q 2525.0 558.0 2525.0 421.0 C 2525.0 391.0 2565.0 398.0 2567.0 428.0 Z" fill="lightgray"></path>
      </clipPath>
      <path clip-path="url(#make-me-a-hanzi-clip-13)" d="M 2505.0 728.0 L 2543.0 699.0 L 2551.0 686.0 L 2548.0 454.0 L 2531.0 430.0 " fill="none" id="make-me-a-hanzi-animation-13" stroke-dasharray="452 904" stroke-linecap="round"></path>

      <clipPath id="make-me-a-hanzi-clip-14">
      <path d="M 2575.0 539.0 Q 2581.0 538.0 2593.0 539.0 Q 2690.0 555.0 2762.0 564.0 Q 2790.0 568.0 2779.0 584.0 Q 2767.0 600.0 2737.0 606.0 Q 2706.0 612.0 2577.0 570.0 C 2548.0 561.0 2545.0 541.0 2575.0 539.0 Z" fill="lightgray"></path>
      </clipPath>
      <path clip-path="url(#make-me-a-hanzi-clip-14)" d="M 2579.0 547.0 L 2595.0 558.0 L 2686.0 578.0 L 2739.0 583.0 L 2768.0 576.0 " fill="none" id="make-me-a-hanzi-animation-14" stroke-dasharray="324 648" stroke-linecap="round"></path>

      <clipPath id="make-me-a-hanzi-clip-15">
      <path d="M 2413.0 407.0 Q 2398.0 413.0 2368.0 418.0 Q 2355.0 422.0 2351.0 416.0 Q 2344.0 410.0 2353.0 392.0 Q 2381.0 334.0 2397.0 238.0 Q 2400.0 210.0 2416.0 190.0 Q 2435.0 165.0 2442.0 183.0 Q 2445.0 192.0 2446.0 204.0 L 2444.0 244.0 L 2444.0 245.0 Q 2431.0 338.0 2428.0 370.0 C 2425.0 400.0 2425.0 403.0 2413.0 407.0 Z" fill="lightgray"></path>
      </clipPath>
      <path clip-path="url(#make-me-a-hanzi-clip-15)" d="M 2359.0 408.0 L 2390.0 383.0 L 2397.0 365.0 L 2430.0 189.0 " fill="none" id="make-me-a-hanzi-animation-15" stroke-dasharray="366 732" stroke-linecap="round"></path>

      <clipPath id="make-me-a-hanzi-clip-16">
      <path d="M 2724.0 270.0 Q 2749.0 351.0 2784.0 376.0 Q 2803.0 395.0 2787.0 416.0 Q 2709.0 477.0 2648.0 451.0 Q 2605.0 438.0 2567.0 428.0 L 2525.0 421.0 Q 2470.0 412.0 2413.0 407.0 C 2383.0 404.0 2398.0 366.0 2428.0 370.0 Q 2459.0 373.0 2646.0 404.0 Q 2671.0 408.0 2680.0 398.0 Q 2689.0 391.0 2688.0 371.0 Q 2681.0 322.0 2672.0 280.0 C 2666.0 251.0 2715.0 241.0 2724.0 270.0 Z" fill="lightgray"></path>
      </clipPath>
      <path clip-path="url(#make-me-a-hanzi-clip-16)" d="M 2421.0 403.0 L 2442.0 391.0 L 2582.0 411.0 L 2663.0 430.0 L 2694.0 427.0 L 2734.0 395.0 L 2705.0 302.0 L 2680.0 286.0 " fill="none" id="make-me-a-hanzi-animation-16" stroke-dasharray="586 1172" stroke-linecap="round"></path>

      <clipPath id="make-me-a-hanzi-clip-17">
      <path d="M 2446.0 204.0 Q 2456.0 203.0 2470.0 204.0 Q 2555.0 220.0 2738.0 229.0 Q 2751.0 230.0 2753.0 240.0 Q 2753.0 249.0 2724.0 270.0 L 2672.0 280.0 Q 2668.0 281.0 2662.0 279.0 Q 2541.0 254.0 2444.0 244.0 C 2414.0 241.0 2416.0 205.0 2446.0 204.0 Z" fill="lightgray"></path>
      </clipPath>
      <path clip-path="url(#make-me-a-hanzi-clip-17)" d="M 2452.0 211.0 L 2465.0 225.0 L 2659.0 252.0 L 2713.0 250.0 L 2744.0 240.0 " fill="none" id="make-me-a-hanzi-animation-17" stroke-dasharray="430 860" stroke-linecap="round"></path>

      <clipPath id="make-me-a-hanzi-clip-18">
      <path d="M 2294.0 139.0 Q 2258.0 75.0 2212.0 20.0 Q 2185.0 -16.0 2200.0 -52.0 Q 2206.0 -71.0 2230.0 -62.0 Q 2255.0 -47.0 2276.0 -15.0 Q 2306.0 31.0 2314.0 73.0 Q 2324.0 107.0 2320.0 136.0 Q 2316.0 146.0 2309.0 147.0 Q 2300.0 147.0 2294.0 139.0 Z" fill="lightgray"></path>
      </clipPath>
      <path clip-path="url(#make-me-a-hanzi-clip-18)" d="M 2308.0 135.0 L 2281.0 60.0 L 2232.0 -14.0 L 2219.0 -46.0 " fill="none" id="make-me-a-hanzi-animation-18" stroke-dasharray="331 662" stroke-linecap="round"></path>

      <clipPath id="make-me-a-hanzi-clip-19">
      <path d="M 2412.0 102.0 Q 2428.0 56.0 2446.0 10.0 Q 2456.0 -15.0 2473.0 -22.0 Q 2486.0 -29.0 2501.0 -13.0 Q 2508.0 0.0 2507.0 24.0 Q 2504.0 49.0 2481.0 74.0 Q 2447.0 114.0 2428.0 127.0 Q 2419.0 133.0 2413.0 122.0 Q 2409.0 115.0 2412.0 102.0 Z" fill="lightgray"></path>
      </clipPath>
      <path clip-path="url(#make-me-a-hanzi-clip-19)" d="M 2424.0 115.0 L 2469.0 39.0 L 2482.0 -1.0 " fill="none" id="make-me-a-hanzi-animation-19" stroke-dasharray="258 516" stroke-linecap="round"></path>

      <clipPath id="make-me-a-hanzi-clip-20">
      <path d="M 2581.0 117.0 Q 2617.0 5.0 2648.0 -10.0 Q 2661.0 -17.0 2676.0 -1.0 Q 2683.0 12.0 2682.0 39.0 Q 2678.0 66.0 2653.0 89.0 Q 2616.0 132.0 2597.0 144.0 Q 2587.0 150.0 2582.0 137.0 Q 2576.0 130.0 2581.0 117.0 Z" fill="lightgray"></path>
      </clipPath>
      <path clip-path="url(#make-me-a-hanzi-clip-20)" d="M 2591.0 136.0 L 2642.0 52.0 L 2657.0 11.0 " fill="none" id="make-me-a-hanzi-animation-20" stroke-dasharray="270 540" stroke-linecap="round"></path>

      <clipPath id="make-me-a-hanzi-clip-21">
      <path d="M 2745.0 134.0 Q 2803.0 70.0 2869.0 -22.0 Q 2885.0 -46.0 2901.0 -52.0 Q 2910.0 -55.0 2919.0 -44.0 Q 2935.0 -31.0 2926.0 18.0 Q 2917.0 81.0 2750.0 168.0 Q 2740.0 175.0 2737.0 161.0 Q 2736.0 146.0 2745.0 134.0 Z" fill="lightgray"></path>
      </clipPath>
      <path clip-path="url(#make-me-a-hanzi-clip-21)" d="M 2749.0 155.0 L 2870.0 42.0 L 2894.0 3.0 L 2905.0 -36.0 " fill="none" id="make-me-a-hanzi-animation-21" stroke-dasharray="380 760" stroke-linecap="round"></path>

      <clipPath id="make-me-a-hanzi-clip-22">
      <path d="M 3203.5 620.5 L 3191.5 621.5 L 3165.5 626.5 Q 3145.5 626.5 3145.5 609.5 Q 3145.5 601.5 3152.5 594.5 Q 3157.5 584.5 3162.5 578.5 Q 3166.5 571.5 3168.5 538.5 Q 3170.5 505.5 3169.5 495.5 L 3164.5 286.5 Q 3163.5 269.5 3158.5 241.5 L 3149.5 184.5 Q 3140.5 134.5 3152.5 104.5 Q 3157.5 84.5 3169.5 75.5 Q 3179.5 65.5 3187.5 67.5 Q 3195.5 69.5 3196.5 79.5 L 3203.5 101.5 L 3205.5 139.5 L 3211.5 247.5 L 3211.5 265.5 L 3212.5 292.5 L 3217.5 410.5 L 3217.5 440.5 L 3221.5 588.5 C 3222.5 618.5 3222.5 618.5 3203.5 620.5 Z" fill="lightgray"></path>
      </clipPath>
      <path clip-path="url(#make-me-a-hanzi-clip-22)" d="M 3161.5 610.5 L 3192.5 580.5 L 3195.5 522.5 L 3188.5 273.5 L 3175.5 158.5 L 3184.5 79.5 " fill="none" id="make-me-a-hanzi-animation-22" stroke-dasharray="674 1348" stroke-linecap="round"></path>

      <clipPath id="make-me-a-hanzi-clip-23">
      <path d="M 3411.5 543.5 L 3413.5 566.5 Q 3416.5 586.5 3421.5 597.5 Q 3425.5 607.5 3425.5 610.5 Q 3425.5 613.5 3418.5 624.5 Q 3411.5 635.5 3399.5 642.5 Q 3386.5 649.5 3374.5 657.5 Q 3354.5 666.5 3351.5 666.5 Q 3347.5 666.5 3332.5 660.5 Q 3287.5 637.5 3261.5 635.5 L 3203.5 620.5 C 3174.5 612.5 3192.5 580.5 3221.5 588.5 L 3233.5 591.5 L 3283.5 606.5 Q 3291.5 607.5 3314.5 607.5 Q 3336.5 607.5 3343.5 603.5 Q 3348.5 598.5 3352.5 590.5 Q 3353.5 583.5 3355.5 561.5 L 3356.5 455.5 L 3355.5 431.5 L 3355.5 307.5 L 3355.5 283.5 L 3351.5 229.5 L 3349.5 185.5 Q 3347.5 179.5 3347.5 168.5 L 3347.5 148.5 C 3347.5 118.5 3304.5 141.5 3315.5 113.5 L 3342.5 42.5 Q 3350.5 20.5 3374.5 39.5 Q 3386.5 50.5 3401.5 75.5 Q 3416.5 99.5 3416.5 123.5 Q 3416.5 147.5 3411.5 184.5 Q 3409.5 246.5 3409.5 268.5 L 3409.5 508.5 L 3411.5 543.5 Z" fill="lightgray"></path>
      </clipPath>
      <path clip-path="url(#make-me-a-hanzi-clip-23)" d="M 3211.5 618.5 L 3234.5 609.5 L 3349.5 634.5 L 3385.5 607.5 L 3381.5 141.5 L 3366.5 101.5 L 3356.5 44.5 " fill="none" id="make-me-a-hanzi-animation-23" stroke-dasharray="882 1764" stroke-linecap="round"></path>

      <clipPath id="make-me-a-hanzi-clip-24">
      <path d="M 3217.5 410.5 L 3239.5 410.5 L 3256.5 413.5 L 3308.5 421.5 L 3327.5 425.5 Q 3340.5 426.5 3355.5 431.5 C 3384.5 440.5 3384.5 443.5 3356.5 455.5 L 3342.5 461.5 Q 3337.5 463.5 3323.5 464.5 L 3301.5 462.5 Q 3286.5 461.5 3275.5 457.5 L 3247.5 448.5 Q 3238.5 443.5 3217.5 440.5 C 3187.5 435.5 3187.5 410.5 3217.5 410.5 Z" fill="lightgray"></path>
      </clipPath>
      <path clip-path="url(#make-me-a-hanzi-clip-24)" d="M 3223.5 418.5 L 3234.5 426.5 L 3297.5 441.5 L 3327.5 445.5 L 3345.5 437.5 " fill="none" id="make-me-a-hanzi-animation-24" stroke-dasharray="256 512" stroke-linecap="round"></path>

      <clipPath id="make-me-a-hanzi-clip-25">
      <path d="M 3211.5 265.5 L 3223.5 261.5 Q 3224.5 260.5 3227.5 260.5 L 3247.5 263.5 L 3277.5 267.5 L 3303.5 271.5 L 3335.5 277.5 L 3355.5 283.5 C 3384.5 292.5 3383.5 295.5 3355.5 307.5 L 3341.5 313.5 Q 3323.5 319.5 3312.5 318.5 L 3212.5 292.5 C 3183.5 284.5 3183.5 274.5 3211.5 265.5 Z" fill="lightgray"></path>
      </clipPath>
      <path clip-path="url(#make-me-a-hanzi-clip-25)" d="M 3220.5 271.5 L 3238.5 281.5 L 3315.5 296.5 L 3335.5 296.5 L 3348.5 289.5 " fill="none" id="make-me-a-hanzi-animation-25" stroke-dasharray="262 524" stroke-linecap="round"></path>

      <clipPath id="make-me-a-hanzi-clip-26">
      <path d="M 3203.5 101.5 L 3227.5 101.5 Q 3229.5 102.5 3239.5 102.5 Q 3249.5 102.5 3257.5 106.5 L 3315.5 113.5 C 3345.5 117.5 3374.5 135.5 3347.5 148.5 L 3328.5 157.5 Q 3304.5 163.5 3274.5 154.5 Q 3243.5 145.5 3240.5 145.5 L 3205.5 139.5 C 3175.5 134.5 3173.5 101.5 3203.5 101.5 Z" fill="lightgray"></path>
      </clipPath>
      <path clip-path="url(#make-me-a-hanzi-clip-26)" d="M 3209.5 107.5 L 3225.5 122.5 L 3339.5 144.5 " fill="none" id="make-me-a-hanzi-animation-26" stroke-dasharray="266 532" stroke-linecap="round"></path>

      <clipPath id="make-me-a-hanzi-clip-27">
      <path d="M 3729.5 621.5 L 3777.5 627.5 Q 3817.5 629.5 3871.5 645.5 L 3898.5 651.5 Q 3908.5 654.5 3910.5 662.5 Q 3914.5 672.5 3869.5 688.5 Q 3849.5 695.5 3846.0 695.5 Q 3842.5 695.5 3830.5 692.5 L 3806.5 685.5 Q 3805.5 685.5 3798.5 683.5 L 3785.5 681.5 L 3729.5 672.5 L 3662.5 660.5 L 3597.5 651.5 L 3537.5 645.5 L 3509.5 643.5 Q 3501.5 641.5 3500.0 633.5 Q 3498.5 625.5 3514.5 618.5 Q 3533.5 608.5 3542.5 607.0 Q 3551.5 605.5 3573.5 607.5 L 3615.5 609.5 L 3618.5 609.5 L 3635.5 611.5 Q 3654.5 611.5 3662.5 613.5 L 3729.5 621.5 Z" fill="lightgray"></path>
      </clipPath>
      <path clip-path="url(#make-me-a-hanzi-clip-27)" d="M 3510.5 633.5 L 3542.5 626.5 L 3606.5 630.5 L 3808.5 657.5 L 3843.5 667.5 L 3901.5 663.5 " fill="none" id="make-me-a-hanzi-animation-27" stroke-dasharray="523 1046" stroke-linecap="round"></path>

      <clipPath id="make-me-a-hanzi-clip-28">
      <path d="M 3722.5 513.5 L 3856.5 534.5 L 3871.5 538.5 Q 3879.5 539.5 3880.5 547.5 Q 3884.5 560.5 3841.5 570.5 Q 3824.5 574.5 3812.5 574.5 L 3724.5 559.5 L 3663.5 549.5 L 3630.5 543.5 L 3627.5 543.5 L 3539.5 534.5 L 3517.5 529.5 Q 3504.5 526.5 3504.5 519.5 Q 3502.5 513.5 3513.5 505.5 Q 3524.5 497.5 3547.5 496.0 Q 3570.5 494.5 3574.0 494.5 Q 3577.5 494.5 3662.5 505.5 L 3722.5 513.5 Z" fill="lightgray"></path>
      </clipPath>
      <path clip-path="url(#make-me-a-hanzi-clip-28)" d="M 3514.5 518.5 L 3557.5 514.5 L 3647.5 522.5 L 3808.5 551.5 L 3870.5 548.5 " fill="none" id="make-me-a-hanzi-animation-28" stroke-dasharray="487 974" stroke-linecap="round"></path>

      <clipPath id="make-me-a-hanzi-clip-29">
      <path d="M 3721.5 439.5 L 3722.5 513.5 L 3724.5 559.5 L 3729.5 621.5 L 3729.5 672.5 L 3729.5 701.5 L 3731.5 731.5 Q 3733.5 749.5 3738.5 762.5 L 3741.5 772.5 L 3743.5 777.5 Q 3743.5 791.5 3720.5 799.5 L 3689.5 809.5 Q 3677.5 813.5 3660.5 813.5 Q 3643.5 813.5 3643.5 798.5 Q 3646.5 789.5 3651.5 780.5 Q 3655.5 771.5 3656.5 762.5 Q 3657.5 753.5 3661.5 729.5 L 3662.5 660.5 L 3662.5 613.5 L 3663.5 549.5 L 3662.5 505.5 L 3663.5 433.5 C 3663.5 403.5 3721.5 409.5 3721.5 439.5 Z" fill="lightgray"></path>
      </clipPath>
      <path clip-path="url(#make-me-a-hanzi-clip-29)" d="M 3657.5 799.5 L 3696.5 763.5 L 3692.5 466.5 L 3670.5 440.5 " fill="none" id="make-me-a-hanzi-animation-29" stroke-dasharray="512 1024" stroke-linecap="round"></path>

      <clipPath id="make-me-a-hanzi-clip-30">
      <path d="M 3837.5 406.5 L 4014.5 406.5 Q 4024.5 405.5 4026.0 413.0 Q 4027.5 420.5 4016.5 428.5 L 3993.5 443.5 L 3965.5 457.5 Q 3952.5 462.5 3940.5 463.5 L 3918.5 461.5 Q 3917.5 461.5 3879.0 455.0 Q 3840.5 448.5 3821.5 448.5 L 3721.5 439.5 L 3663.5 433.5 L 3617.5 427.5 L 3543.5 419.5 L 3480.5 415.5 L 3458.5 413.5 Q 3437.5 411.5 3436.5 406.5 Q 3431.5 393.5 3473.5 377.5 Q 3500.5 366.5 3508.5 366.5 Q 3516.5 366.5 3538.0 373.0 Q 3559.5 379.5 3604.0 386.5 Q 3648.5 393.5 3705.5 397.0 Q 3762.5 400.5 3805.5 404.5 L 3837.5 406.5 Z" fill="lightgray"></path>
      </clipPath>
      <path clip-path="url(#make-me-a-hanzi-clip-30)" d="M 3443.5 403.5 L 3508.5 392.5 L 3672.5 415.5 L 3942.5 435.5 L 4017.5 415.5 " fill="none" id="make-me-a-hanzi-animation-30" stroke-dasharray="708 1416" stroke-linecap="round"></path>

      <clipPath id="make-me-a-hanzi-clip-31">
      <path d="M 3543.5 53.5 Q 3525.5 -9.5 3522.5 -55.5 Q 3522.5 -66.5 3530.5 -79.5 Q 3537.5 -92.5 3539.5 -94.5 Q 3551.5 -117.5 3557.5 -112.5 Q 3572.5 -100.5 3587.5 -25.5 L 3592.5 83.5 L 3594.5 101.5 L 3596.5 141.5 Q 3597.5 146.5 3598.5 168.5 L 3599.5 198.5 L 3601.5 237.5 Q 3601.5 261.5 3598.5 282.5 C 3595.5 312.5 3612.5 310.5 3603.5 313.5 L 3564.5 324.5 Q 3547.5 327.5 3539.5 324.5 Q 3527.5 324.5 3536.5 309.5 Q 3545.5 294.5 3547.5 278.5 Q 3567.5 210.5 3543.5 53.5 Z" fill="lightgray"></path>
      </clipPath>
      <path clip-path="url(#make-me-a-hanzi-clip-31)" d="M 3546.5 315.5 L 3572.5 293.5 L 3578.5 244.5 L 3573.5 109.5 L 3551.5 -56.5 L 3555.5 -105.5 " fill="none" id="make-me-a-hanzi-animation-31" stroke-dasharray="563 1126" stroke-linecap="round"></path>

      <clipPath id="make-me-a-hanzi-clip-32">
      <path d="M 3811.5 96.5 L 3805.5 12.5 Q 3802.5 -31.5 3788.5 -41.5 Q 3776.5 -47.5 3749.5 -40.5 L 3732.5 -36.5 L 3715.5 -30.5 Q 3699.5 -26.5 3696.5 -30.5 Q 3692.5 -33.5 3704.5 -41.5 L 3722.5 -57.5 L 3735.5 -67.5 Q 3736.5 -68.5 3743.5 -74.5 Q 3750.5 -80.5 3759.5 -93.5 Q 3768.5 -105.5 3775.5 -119.5 Q 3782.5 -133.5 3788.5 -135.5 Q 3795.5 -137.5 3810.5 -129.5 Q 3824.5 -120.5 3837.5 -103.5 Q 3863.5 -65.5 3861.5 5.5 L 3860.5 63.5 L 3861.5 229.5 Q 3861.5 255.5 3864.5 265.5 Q 3866.5 275.5 3876.5 285.5 Q 3885.5 294.5 3886.5 299.5 Q 3886.5 304.5 3879.5 313.5 Q 3872.5 322.5 3852.5 335.5 Q 3832.5 347.5 3828.5 350.5 L 3818.5 355.5 Q 3814.5 355.5 3797.5 348.5 Q 3779.5 341.5 3757.5 338.5 L 3717.5 331.5 L 3603.5 313.5 C 3573.5 308.5 3568.5 278.5 3598.5 282.5 L 3652.5 289.5 L 3774.5 303.5 Q 3794.5 307.5 3801.5 298.5 Q 3807.5 289.5 3808.5 276.5 L 3809.5 218.5 L 3811.5 196.5 L 3811.5 120.5 L 3811.5 96.5 Z" fill="lightgray"></path>
      </clipPath>
      <path clip-path="url(#make-me-a-hanzi-clip-32)" d="M 3604.5 289.5 L 3617.5 299.5 L 3798.5 325.5 L 3816.5 323.5 L 3840.5 299.5 L 3835.5 269.5 L 3833.5 -4.5 L 3824.5 -50.5 L 3801.5 -81.5 L 3708.5 -34.5 L 3700.5 -35.5 " fill="none" id="make-me-a-hanzi-animation-32" stroke-dasharray="881 1762" stroke-linecap="round"></path>

      <clipPath id="make-me-a-hanzi-clip-33">
      <path d="M 3598.5 168.5 L 3633.5 168.5 Q 3656.5 169.5 3699.5 177.5 L 3811.5 196.5 C 3841.5 201.5 3838.5 212.5 3809.5 218.5 L 3793.5 221.5 L 3776.5 227.5 Q 3758.5 230.5 3733.5 222.5 Q 3707.5 214.5 3689.5 211.5 L 3649.5 204.5 Q 3607.5 199.5 3599.5 198.5 C 3569.5 194.5 3568.5 168.5 3598.5 168.5 Z" fill="lightgray"></path>
      </clipPath>
      <path clip-path="url(#make-me-a-hanzi-clip-33)" d="M 3604.5 175.5 L 3615.5 184.5 L 3804.5 212.5 " fill="none" id="make-me-a-hanzi-animation-33" stroke-dasharray="333 666" stroke-linecap="round"></path>

      <clipPath id="make-me-a-hanzi-clip-34">
      <path d="M 3592.5 83.5 L 3616.5 77.5 Q 3635.5 73.5 3642.5 73.5 Q 3649.5 72.5 3677.5 77.5 L 3788.5 95.5 Q 3796.5 96.5 3811.5 96.5 C 3841.5 96.5 3840.5 115.5 3811.5 120.5 L 3784.5 125.5 Q 3768.5 128.5 3728.5 122.5 L 3660.5 109.5 Q 3656.5 109.5 3594.5 101.5 C 3564.5 97.5 3563.5 90.5 3592.5 83.5 Z" fill="lightgray"></path>
      </clipPath>
      <path clip-path="url(#make-me-a-hanzi-clip-34)" d="M 3599.5 87.5 L 3607.5 94.5 L 3653.5 90.5 L 3756.5 108.5 L 3798.5 109.5 L 3804.5 102.5 " fill="none" id="make-me-a-hanzi-animation-34" stroke-dasharray="341 682" stroke-linecap="round"></path>

</g>
</svg>
